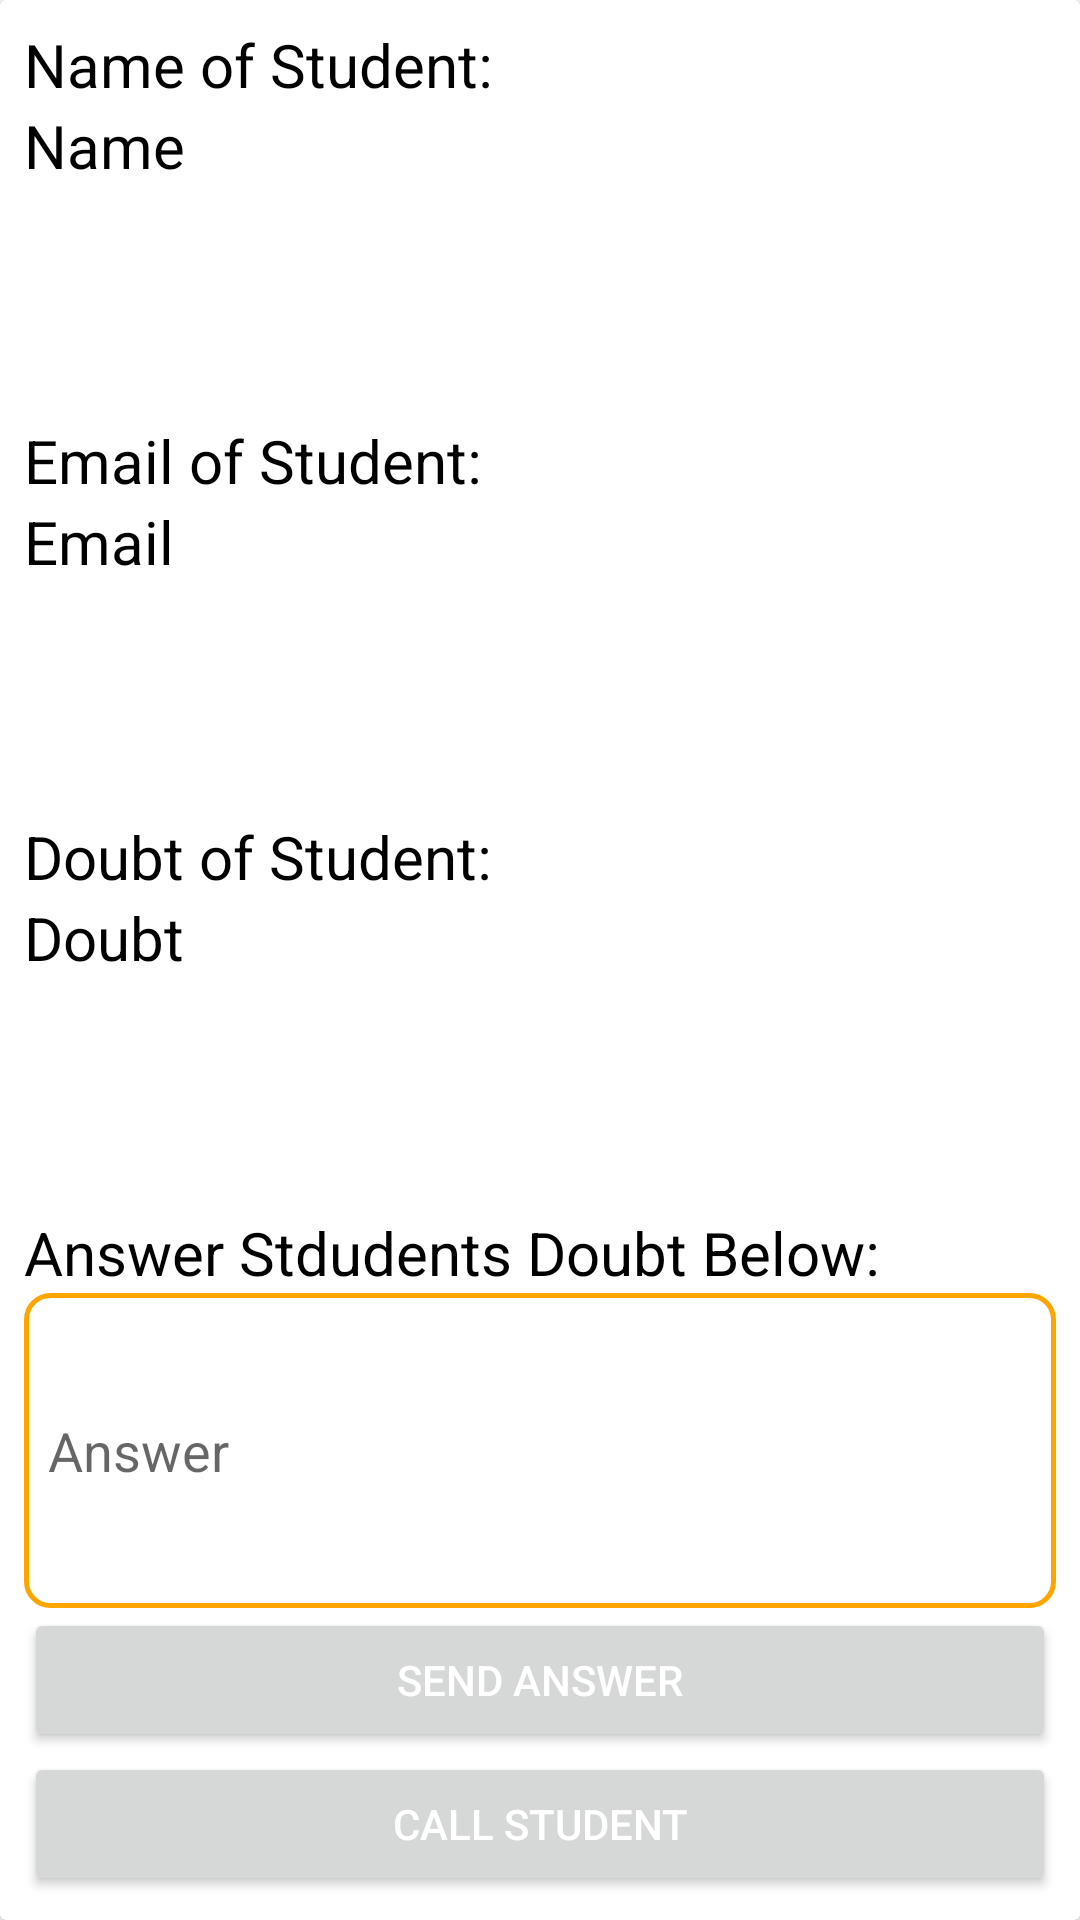

The Android layout XML behind this screen, and the referenced resources:
<!-- AndroidManifest.xml: application theme Theme.CodeHelperRefined -->
<!-- res/layout/activity_doubt_details.xml -->
<?xml version="1.0" encoding="utf-8"?>
<androidx.cardview.widget.CardView xmlns:android="http://schemas.android.com/apk/res/android"
    xmlns:app="http://schemas.android.com/apk/res-auto"
    xmlns:tools="http://schemas.android.com/tools"
    android:layout_width="match_parent"
    android:layout_height="match_parent"
    android:layout_margin="8dp"
    android:padding="8dp"
    tools:context=".MentorSideApp.DoubtDetails">
    <LinearLayout
    android:layout_width="match_parent"
    android:layout_height="match_parent"
    android:orientation="vertical"
    android:padding="8dp">
        <LinearLayout
        android:layout_width="match_parent"
        android:layout_height="match_parent"
        android:orientation="vertical"
            android:layout_weight="1">
            <TextView
            android:layout_width="match_parent"
            android:layout_height="wrap_content"
            android:textColor="@color/black"
            android:text= "Name of Student:"
            android:textSize="20sp" />
            <TextView
            android:id="@+id/Name"
            android:textSize="20sp"
            android:textColor="@color/black"
            android:text="Name"
            android:layout_width="match_parent"
            android:layout_height="wrap_content"/>

        </LinearLayout>
        <LinearLayout
            android:layout_width="match_parent"
            android:layout_height="match_parent"
            android:orientation="vertical"
            android:layout_weight="1">


            <TextView
                android:layout_width="match_parent"
                android:layout_height="wrap_content"
                android:textColor="@color/black"
                android:text= "Email of Student:"
                android:textSize="20sp"/>
            <TextView
                android:id="@+id/Email"
                android:textSize="20sp"
                android:textColor="@color/black"
                android:text="Email"
                android:layout_width="match_parent"
                android:layout_height="match_parent"/>
        </LinearLayout>



        <LinearLayout
            android:layout_width="match_parent"
            android:layout_height="match_parent"
            android:orientation="vertical"
            android:layout_weight="1">
            <TextView
                android:layout_width="match_parent"
                android:layout_height="wrap_content"
                android:textColor="@color/black"
                android:text= "Doubt of Student:"
                android:textSize="20sp"/>
            <TextView
                android:id="@+id/Doubt"
                android:textSize="20sp"
                android:textColor="@color/black"
                android:text="Doubt"
                android:layout_width="match_parent"
                android:layout_height="match_parent"/>
        </LinearLayout>

        <LinearLayout
            android:layout_width="match_parent"
            android:layout_height="match_parent"
            android:orientation="vertical"
            android:layout_weight="1">
            <TextView
                android:layout_width="match_parent"
                android:layout_height="wrap_content"
                android:textColor="@color/black"
                android:text= "Answer Stdudents Doubt Below:"
                android:textSize="20sp"/>
            <EditText
                android:padding="8dp"
                android:inputType="textMultiLine"
                android:hint="Answer"
                android:id="@+id/Answer"
                android:layout_width="match_parent"
                android:layout_height="match_parent"
                android:lines="4"
                android:background="@drawable/rectbox"/>
        </LinearLayout>
        <Button
            android:id="@+id/sendAnswer"
            android:layout_width="match_parent"
            android:layout_height="wrap_content"
            android:text="Send Answer"/>
        <Button
            android:id="@+id/callStudent"
            android:layout_width="match_parent"
            android:layout_height="wrap_content"
            android:text="Call Student"/>
    </LinearLayout>

</androidx.cardview.widget.CardView>
<!-- resources referenced by this layout -->
<resources>
  <color name="black">#FF000000</color>
  <!-- drawable rectbox (drawable) -->
  <?xml version="1.0" encoding="utf-8"?>
  <shape xmlns:android="http://schemas.android.com/apk/res/android"
      android:shape="rectangle">
      <stroke android:width="1.5dp"
          android:color="@color/orange"/>
      <corners
          android:radius="8dp"/>
  </shape>
  <style name="Theme.CodeHelperRefined" parent="Theme.MaterialComponents.DayNight.NoActionBar">
          
          <item name="colorPrimary">@color/orange</item>
          <item name="colorPrimaryVariant">@color/orangelite</item>
          <item name="colorOnPrimary">@color/white</item>
          <item name="colorOnSecondary">@color/black</item>
          
          <item name="colorSecondary">@color/teal_200</item>
          <item name="colorSecondaryVariant">@color/teal_700</item>
          
          <item name="android:statusBarColor">?attr/colorPrimaryVariant</item>
          
          <item name="android:actionMenuTextAppearance">@color/white</item>
  
          <item name="android:textColor">@color/white</item>
      </style>
  <color name="orange">#ffa500</color>
  <color name="orangelite">#ffc107</color>
  <color name="white">#FFFFFFFF</color>
  <color name="teal_200">#FF03DAC5</color>
  <color name="teal_700">#FF018786</color>
</resources>
